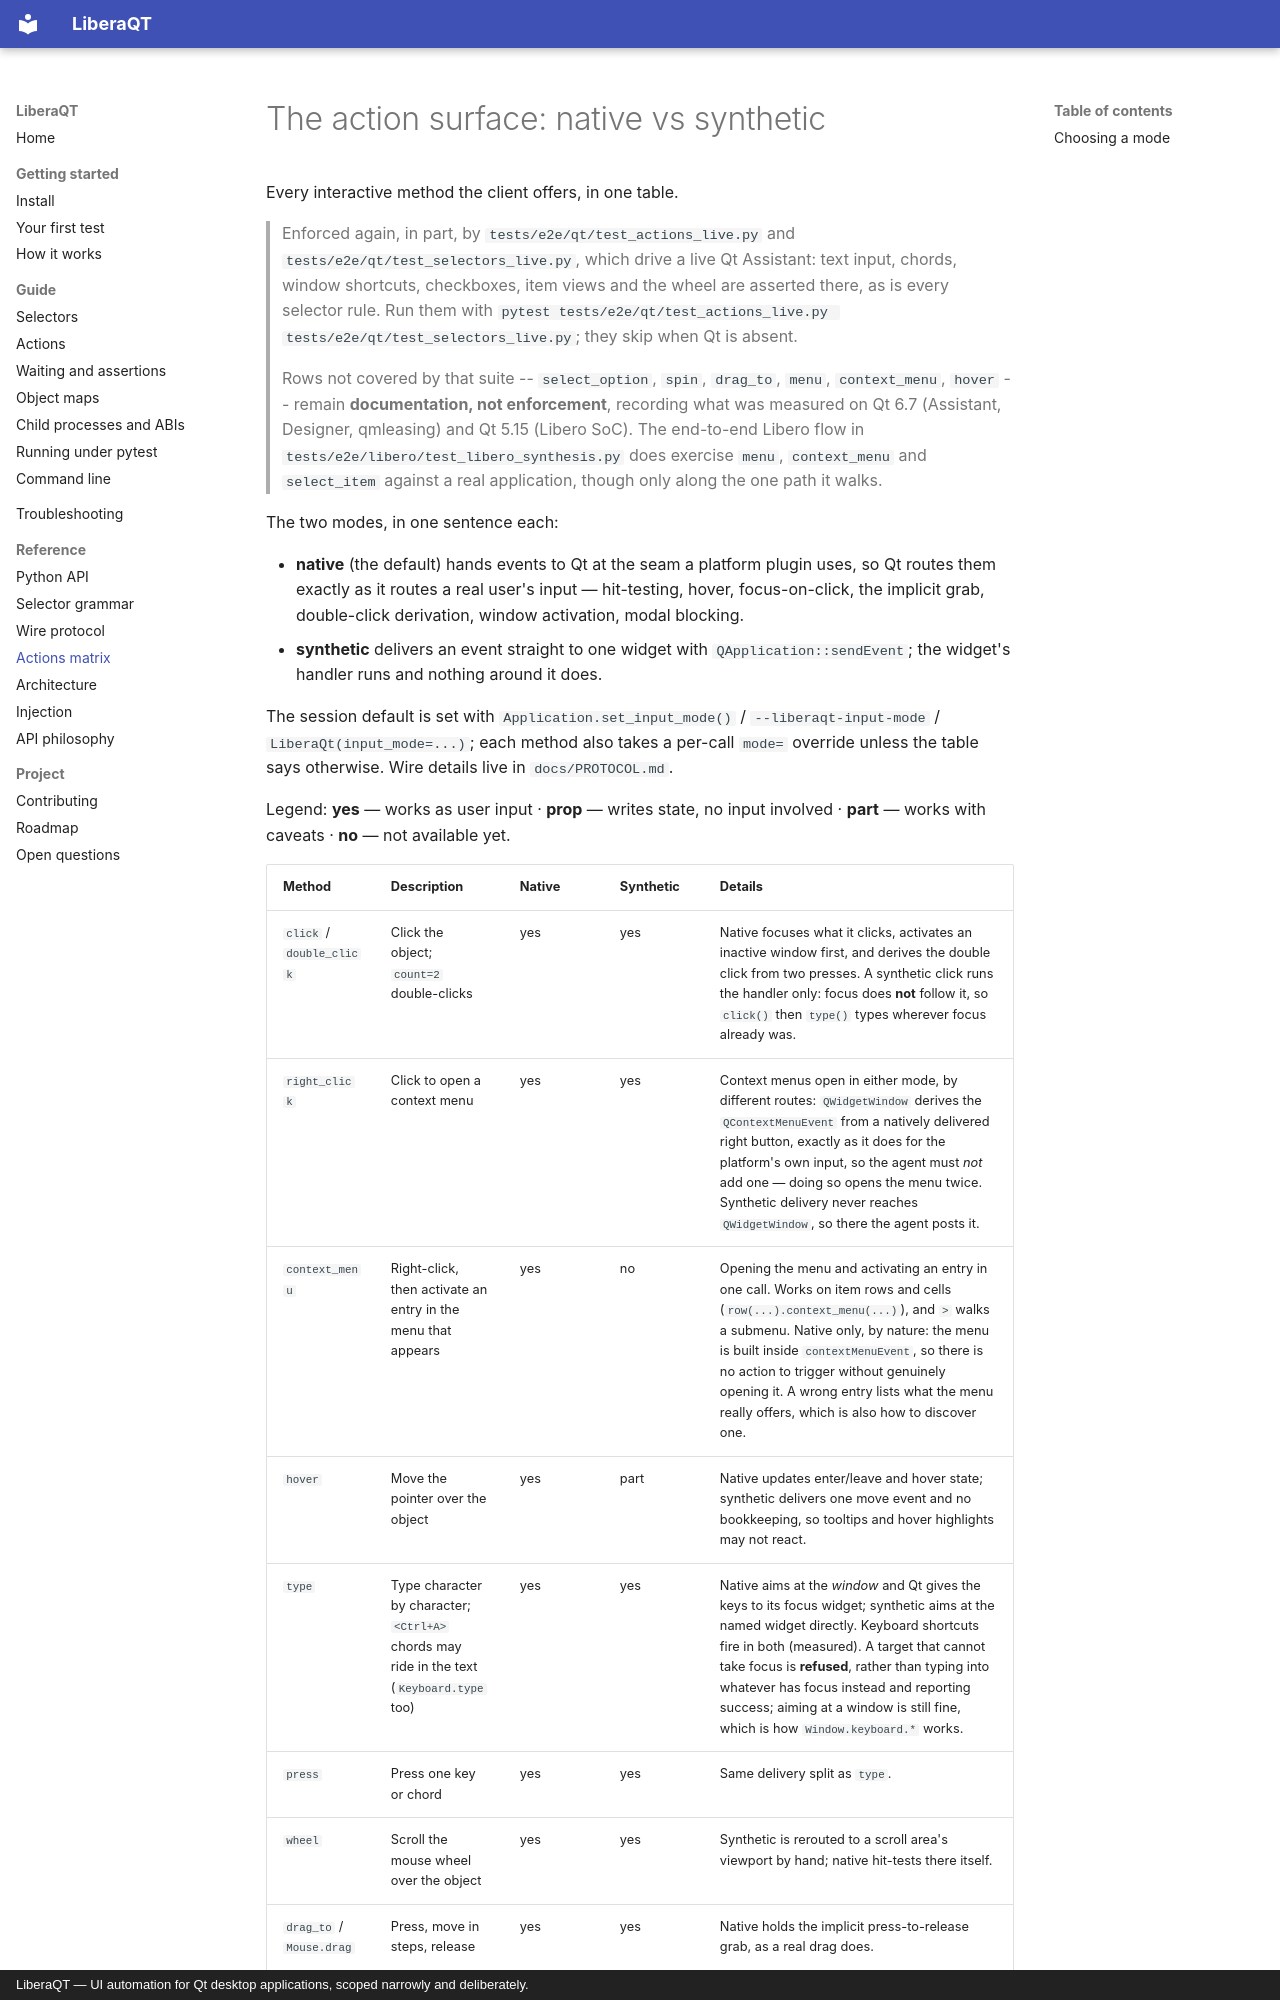

repository: sargis2000/LiberaQt · page: ACTIONS/index.html · generator: mkdocs · copyright: LiberaQT — UI automation for Qt desktop applications, scoped narrowly and deliberately.

# The action surface: native vs synthetic

Every interactive method the client offers, in one table.

> Enforced again, in part, by `tests/e2e/qt/test_actions_live.py` and `tests/e2e/qt/test_selectors_live.py`, which
> drive a live Qt Assistant: text input, chords, window shortcuts, checkboxes, item views and the
> wheel are asserted there, as is every selector rule. Run them with
> `pytest tests/e2e/qt/test_actions_live.py tests/e2e/qt/test_selectors_live.py`; they skip when Qt is absent.
>
> Rows not covered by that suite -- `select_option`, `spin`, `drag_to`, `menu`, `context_menu`,
> `hover` -- remain **documentation, not enforcement**, recording what was measured on Qt 6.7
> (Assistant, Designer, qmleasing) and Qt 5.15 (Libero SoC). The end-to-end Libero flow in
> `tests/e2e/libero/test_libero_synthesis.py` does exercise `menu`, `context_menu` and `select_item` against a
> real application, though only along the one path it walks.

The two modes, in one sentence each:

* **native** (the default) hands events to Qt at the seam a platform plugin uses, so Qt routes
  them exactly as it routes a real user's input — hit-testing, hover, focus-on-click, the
  implicit grab, double-click derivation, window activation, modal blocking.
* **synthetic** delivers an event straight to one widget with `QApplication::sendEvent`; the
  widget's handler runs and nothing around it does.

The session default is set with `Application.set_input_mode()` / `--liberaqt-input-mode` /
`LiberaQt(input_mode=...)`; each method also takes a per-call `mode=` override unless the table
says otherwise. Wire details live in `docs/PROTOCOL.md`.

Legend: **yes** — works as user input · **prop** — writes state, no input involved ·
**part** — works with caveats · **no** — not available yet.
